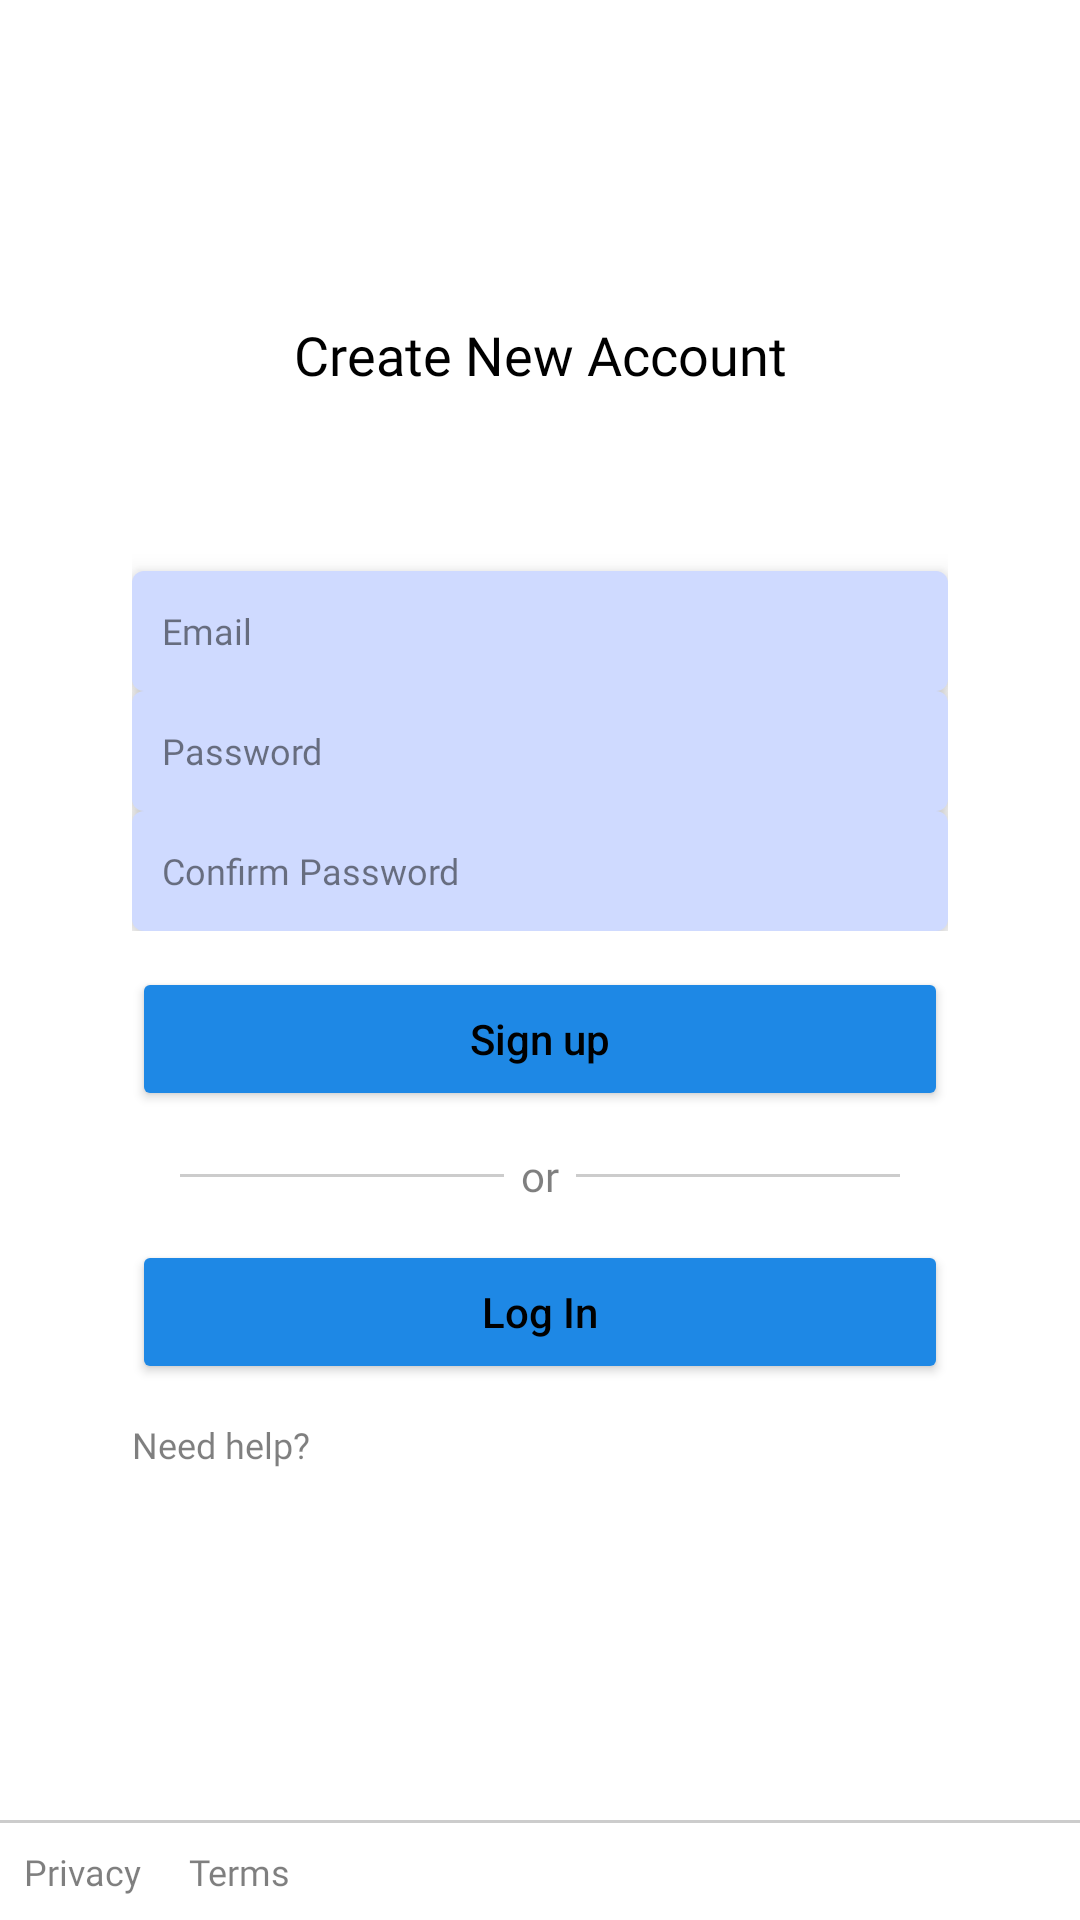

Here is an Android app screen rendered from its layout file. Give the layout XML and the strings, colors and styles it references.
<!-- AndroidManifest.xml: application theme Theme.MyGarage -->
<!-- res/layout/activity_register.xml -->
<?xml version="1.0" encoding="utf-8"?>
<RelativeLayout xmlns:android="http://schemas.android.com/apk/res/android"
    xmlns:app="http://schemas.android.com/apk/res-auto"
    xmlns:tools="http://schemas.android.com/tools"
    android:layout_width="match_parent"
    android:layout_height="match_parent"
    tools:context=".auth.RegisterActivity">

    <LinearLayout
        android:layout_width="match_parent"
        android:layout_height="wrap_content"
        android:layout_centerInParent="true"
        android:orientation="vertical">

        <androidx.core.widget.NestedScrollView
            android:layout_width="match_parent"
            android:layout_height="wrap_content">

            <LinearLayout
                android:layout_width="match_parent"
                android:layout_height="wrap_content"
                android:orientation="vertical">

                <androidx.appcompat.widget.AppCompatTextView
                    style="@style/TextAppearance.AppCompat.Medium"
                    android:layout_width="match_parent"
                    android:layout_height="wrap_content"
                    android:fontFamily="@font/montserrat_bold"
                    android:gravity="center_horizontal"
                    android:text="Create New Account"
                    android:textColor="@color/design_default_color_on_secondary" />


                <androidx.cardview.widget.CardView
                    android:layout_width="match_parent"
                    android:layout_height="wrap_content"
                    android:layout_margin="32dp"
                    app:cardBackgroundColor="@color/white"
                    app:cardCornerRadius="4dp"
                    app:cardElevation="2dp">

                    <LinearLayout
                        android:layout_width="match_parent"
                        android:layout_height="wrap_content"
                        android:layout_margin="12dp"
                        android:orientation="vertical">

                        <LinearLayout
                            android:layout_width="match_parent"
                            android:layout_height="wrap_content"
                            android:orientation="vertical">

                            <EditText
                                android:id="@+id/edEmail"
                                style="@style/TextAppearance.AppCompat.Caption"
                                android:layout_width="match_parent"
                                android:layout_height="40dp"
                                android:layout_marginTop="16dp"
                                android:background="@drawable/bg_blue_color_outlined"
                                android:elevation="5dp"
                                android:fontFamily="@font/montserrat_regular"
                                android:hint="Email"
                                android:inputType="textEmailAddress"
                                android:paddingStart="10dp"
                                android:textColor="@color/text_color"
                                android:textColorHint="@color/text_color_light" />

                            <EditText
                                android:id="@+id/edPassword"
                                style="@style/TextAppearance.AppCompat.Caption"
                                android:layout_width="match_parent"
                                android:layout_height="40dp"
                                android:background="@drawable/bg_blue_color_outlined"
                                android:elevation="5dp"
                                android:fontFamily="@font/montserrat_regular"
                                android:hint="Password"
                                android:inputType="textPassword"
                                android:paddingStart="10dp"
                                android:textColor="@color/text_color"
                                android:textColorHint="@color/text_color_light" />

                            <EditText
                                android:id="@+id/edPasswordConfirm"
                                style="@style/TextAppearance.AppCompat.Caption"
                                android:layout_width="match_parent"
                                android:layout_height="40dp"
                                android:background="@drawable/bg_blue_color_outlined"
                                android:elevation="5dp"
                                android:fontFamily="@font/montserrat_regular"
                                android:hint="Confirm Password"
                                android:inputType="textPassword"
                                android:paddingStart="10dp"
                                android:textColor="@color/text_color"
                                android:textColorHint="@color/text_color_light" />

                        </LinearLayout>

                        <Button
                            android:id="@+id/buttonRegister"
                            android:layout_width="match_parent"
                            android:layout_height="wrap_content"
                            android:layout_marginVertical="12dp"
                            android:backgroundTint="@color/blue_color"
                            android:text="Sign up"
                            android:textAllCaps="false" />


                        <LinearLayout
                            android:layout_width="match_parent"
                            android:layout_height="wrap_content"
                            android:layout_marginHorizontal="16dp"
                            android:gravity="center"
                            android:weightSum="3">


                            <View
                                android:layout_width="0dp"
                                android:layout_height="1dp"
                                android:layout_weight="1.4"
                                android:background="#ccc" />

                            <androidx.appcompat.widget.AppCompatTextView
                                style="@style/TextAppearance.AppCompat.Small"
                                android:layout_width="0dp"
                                android:layout_height="wrap_content"
                                android:layout_gravity="center"
                                android:layout_weight=".3"
                                android:fontFamily="@font/montserrat_regular"
                                android:gravity="center"
                                android:text="or"
                                android:textColor="@color/text_color_light" />


                            <View
                                android:layout_width="0dp"
                                android:layout_height="1dp"
                                android:layout_weight="1.4"
                                android:background="#ccc" />

                        </LinearLayout>


                        <Button
                            android:id="@+id/buttonLogin"
                            android:layout_width="match_parent"
                            android:layout_height="wrap_content"
                            android:layout_marginVertical="12dp"
                            android:backgroundTint="@color/blue_color"
                            android:text="Log In"
                            android:textAllCaps="false" />


                        <androidx.appcompat.widget.AppCompatTextView
                            style="@style/TextAppearance.AppCompat.Caption"
                            android:layout_width="match_parent"
                            android:layout_height="wrap_content"
                            android:fontFamily="@font/montserrat_medium"
                            android:text="Need help?"
                            android:textColor="@color/text_color_light" />

                    </LinearLayout>


                </androidx.cardview.widget.CardView>

            </LinearLayout>

        </androidx.core.widget.NestedScrollView>


    </LinearLayout>

    <View
        android:layout_width="match_parent"
        android:layout_height="1dp"
        android:layout_above="@+id/linear"
        android:background="#ccc" />


    <LinearLayout
        android:id="@+id/linear"
        android:layout_width="match_parent"
        android:layout_height="wrap_content"
        android:layout_alignParentBottom="true"
        android:layout_margin="8dp">

        <androidx.appcompat.widget.AppCompatTextView
            style="@style/TextAppearance.AppCompat.Caption"
            android:layout_width="wrap_content"
            android:layout_height="wrap_content"
            android:fontFamily="@font/montserrat_medium"
            android:text="Privacy"
            android:textColor="@color/text_color_light" />

        <androidx.appcompat.widget.AppCompatTextView
            style="@style/TextAppearance.AppCompat.Caption"
            android:layout_width="wrap_content"
            android:layout_height="wrap_content"
            android:layout_marginHorizontal="16dp"
            android:fontFamily="@font/montserrat_medium"
            android:text="Terms"
            android:textColor="@color/text_color_light" />
    </LinearLayout>

    <ProgressBar
        android:id="@+id/progressBar"
        android:layout_width="wrap_content"
        android:layout_height="wrap_content"
        android:layout_centerHorizontal="true"
        android:layout_centerVertical="true"
        android:indeterminate="true"
        android:indeterminateTint="@color/primary_color"
        android:indeterminateTintMode="src_atop"
        android:visibility="gone" />

</RelativeLayout>
<!-- resources referenced by this layout -->
<resources>
  <color name="blue_color">#1E88E5</color>
  <color name="primary_color">#ffc629</color>
  <color name="text_color">#231f20</color>
  <color name="text_color_light">#80000000</color>
  <color name="white">#FFFFFFFF</color>
  <!-- drawable bg_blue_color_outlined (drawable) -->
  <?xml version="1.0" encoding="utf-8"?>
  <shape xmlns:android="http://schemas.android.com/apk/res/android"
      android:shape="rectangle">
  
      <corners android:radius="4dp" />
      <solid android:color="#CFDAFF" />
  </shape>
  <style name="Theme.MyGarage" parent="Theme.MaterialComponents.DayNight.DarkActionBar">
          
          <item name="colorPrimary">@color/primary_color</item>
          <item name="colorPrimaryVariant">@color/primary_color_dark</item>
          <item name="colorOnPrimary">@color/white</item>
          
          <item name="colorSecondary">@color/teal_200</item>
          <item name="colorSecondaryVariant">@color/teal_700</item>
          <item name="colorOnSecondary">@color/black</item>
  
          <item name="android:textColor">@color/black</item>
          
          <item name="android:statusBarColor">?attr/colorPrimaryVariant</item>
          
      </style>
  <color name="primary_color_dark">#F1BD2E</color>
  <color name="teal_200">#FF03DAC5</color>
  <color name="teal_700">#FF018786</color>
  <color name="black">#FF000000</color>
</resources>
